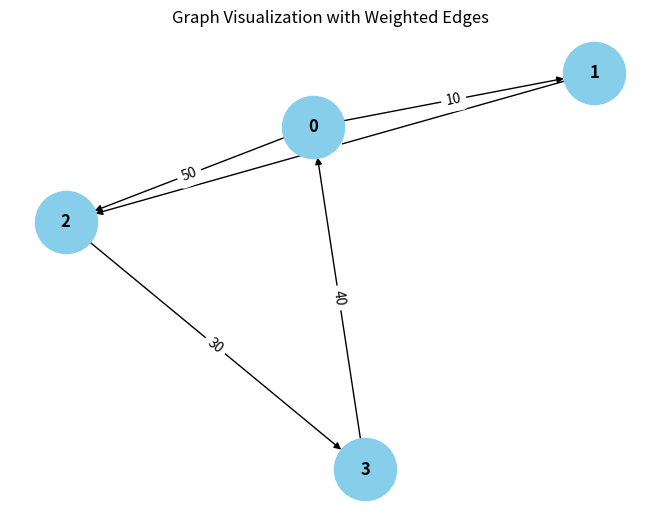

Write Python code to recreate this figure.
from collections import defaultdict

# ---------------------------
# WeightedGraph Class
# ---------------------------
class WeightedGraph:
    def __init__(self, vertices):
        self.vertices = vertices
        self.adj_list = {i: [] for i in range(vertices)}  # Adjacency list for the graph
        self.edges = []  # List to store the edges (u, v, weight)

    def add_edge(self, u, v, weight):
        """Add a single edge to the graph."""
        if (u, v, weight) not in self.edges:
            self.edges.append((u, v, weight))
            self.adj_list[u].append((v, weight))

    def add_multiple_edges(self, edges):
        """Add multiple edges at once."""
        for u, v, weight in edges:
            self.add_edge(u, v, weight)

    def get_edges(self):
        """Return all edges in the graph."""
        return self.edges

    def print_edges(self):
        """Print the edges of the graph."""
        print("Edges in the graph:")
        for u, v, weight in self.edges:
            print(f"{u} -> {v} (Weight: {weight})")

    def print_adj_list(self):
        """Print the adjacency list of the graph."""
        print("Adjacency List of the graph:")
        for u in self.adj_list:
            print(f"{u} -> {self.adj_list[u]}")

    def is_cyclic_directed(self):
        """Detect if there is a cycle in a directed graph using DFS."""
        visited = [False] * self.vertices
        rec_stack = [False] * self.vertices

        def dfs(v):
            visited[v] = True
            rec_stack[v] = True
            for neighbor, _ in self.adj_list[v]:
                if not visited[neighbor] and dfs(neighbor):
                    return True
                elif rec_stack[neighbor]:
                    return True
            rec_stack[v] = False
            return None

        for node in range(self.vertices):
            if not visited[node]:
                if dfs(node):
                    return True
        return False

    def is_cyclic_undirected(self):
        """Detect if there is a cycle in an undirected graph using DFS."""
        visited = [False] * self.vertices

        def dfs(v, parent):
            visited[v] = True
            for neighbor, _ in self.adj_list[v]:
                if not visited[neighbor]:
                    if dfs(neighbor, v):
                        return True
                elif parent != neighbor:
                    return True
            return False

        for node in range(self.vertices):
            if not visited[node]:
                if dfs(node, -1):
                    return True
        return False

    def is_negative_cycle(self):
        """Detect if there is a negative cycle using Bellman-Ford."""
        dist = [float("inf")] * self.vertices
        dist[0] = 0  # Start from node 0

        for _ in range(self.vertices - 1):
            for u, v, weight in self.edges:
                if dist[u] != float("inf") and dist[u] + weight < dist[v]:
                    dist[v] = dist[u] + weight

        for u, v, weight in self.edges:
            if dist[u] != float("inf") and dist[u] + weight < dist[v]:
                return True  # Negative cycle detected
        return False

    def reset_graph(self):
        """Reset the graph to its empty state."""
        self.edges = []  # Clear all edges
        self.adj_list = {i: [] for i in range(self.vertices)}  # Reset adjacency list for each vertex

    def union(self, parent, u, v):
        """Union-find helper function."""
        root_u = self.find_parent(parent, u)
        root_v = self.find_parent(parent, v)
        if root_u != root_v:
            parent[root_u] = root_v

    def find_parent(self, parent, v):
        """Find the root of the node using path compression."""
        if parent[v] == -1:
            return v
        parent[v] = self.find_parent(parent, parent[v])
        return parent[v]

    def is_cyclic_undirected_union_find(self):
        """Detect cycles in an undirected graph using Union-Find."""
        parent = [-1] * self.vertices

        for u, v, _ in self.edges:
            x = self.find_parent(parent, u)
            y = self.find_parent(parent, v)

            if x == y:
                return True
            self.union(parent, x, y)
        return False

    # ---------------------------
    # Helper functions for testing
    # ---------------------------

    def reset_graph_helper(self):
        """Reset the graph to an empty state for testing."""
        self.edges = []
        self.adj_list = defaultdict(list)

    def get_edges_helper(self):
        """Return all edges for testing."""
        return self.edges

    def add_multiple_edges_helper(self, edges):
        """Add multiple edges for testing."""
        for edge in edges:
            self.add_edge(*edge)

# ---------------------------
# Helper Class for Cycle Test Results
# ---------------------------
class CycleDetectionResults:
    def __init__(self):
        self.directed_cycle_detected = False
        self.undirected_cycle_detected = False
        self.negative_cycle_detected = False

# ---------------------------
# Additional Functionalities
# ---------------------------

class GraphRenderer:
    def __init__(self, graph):
        """Initialize the renderer for visualizing the graph."""
        self.graph = graph

    def render_edges(self):
        """Render the edges of the graph."""
        print("\nRendering edges of the graph:")
        for u, v, weight in self.graph.get_edges():
            print(f"{u} -> {v} (Weight: {weight})")

    def render_adj_list(self):
        """Render the adjacency list of the graph."""
        print("\nRendering adjacency list:")
        self.graph.print_adj_list()

    def render_summary(self):
        """Render a summary of the graph."""
        print("\nGraph summary:")
        print(f"Total vertices: {self.graph.vertices}")
        print(f"Total edges: {len(self.graph.get_edges())}")
        print(f"Is cyclic (directed): {self.graph.is_cyclic_directed()}")
        print(f"Is cyclic (undirected): {self.graph.is_cyclic_undirected()}")
        print(f"Has negative cycle: {self.graph.is_negative_cycle()}")

import matplotlib.pyplot as plt
import networkx as nx

class WeightedGraphVisualization:
    def __init__(self, graph):
        """Initialize the visualization of weighted graph."""
        self.graph = graph

    def visualize(self):
        """Visualize the graph with weighted edges using networkx and matplotlib."""
        G = nx.DiGraph()  # Using DiGraph for directed graph visualization

        # Add edges to the networkx graph
        for u, v, weight in self.graph.get_edges():
            G.add_edge(u, v, weight=weight)

        # Draw the graph
        pos = nx.spring_layout(G)  # Layout for node positioning
        edge_labels = nx.get_edge_attributes(G, 'weight')

        # Draw nodes, edges, and labels
        nx.draw(G, pos, with_labels=True, node_color='skyblue', node_size=2000, font_size=12, font_weight='bold')
        nx.draw_networkx_edge_labels(G, pos, edge_labels=edge_labels)

        # Display the plot
        plt.title("Graph Visualization with Weighted Edges")
        plt.show()


# ---------------------------
# Main Program
# ---------------------------

class WeightedGraphHandler:
    def __init__(self, vertices):
        """Initialize the graph handler."""
        self.graph = WeightedGraph(vertices)
        self.renderer = GraphRenderer(self.graph)
        self.visualizer = WeightedGraphVisualization(self.graph)

    def add_edges(self, edges):
        """Add edges to the graph."""
        for edge in edges:
            self.graph.add_edge(*edge)

    def render_graph(self):
        """Render the graph using the renderer."""
        self.renderer.render_edges()
        self.renderer.render_adj_list()

    def visualize_graph(self):
        """Visualize the graph using the visualizer."""
        self.visualizer.visualize()

    def cycle_detection_summary(self):
        """Print the cycle detection summary."""
        print("\nCycle detection summary:")
        print(f"Directed cycle detected: {self.graph.is_cyclic_directed()}")
        print(f"Undirected cycle detected: {self.graph.is_cyclic_undirected()}")
        print(f"Negative cycle detected: {self.graph.is_negative_cycle()}")

# ---------------------------
# Extended Graph Operations
# ---------------------------

class GraphCycleAnalysis:
    def __init__(self, graph):
        """Initialize cycle analysis on the graph."""
        self.graph = graph
        self.results = CycleDetectionResults()

    def analyze_cycles(self):
        """Analyze different types of cycles in the graph."""
        self.results.directed_cycle_detected = self.graph.is_cyclic_directed()
        self.results.undirected_cycle_detected = self.graph.is_cyclic_undirected()
        self.results.negative_cycle_detected = self.graph.is_negative_cycle()

    def print_analysis(self):
        """Print the analysis results."""
        print(f"Directed cycle detected: {self.results.directed_cycle_detected}")
        print(f"Undirected cycle detected: {self.results.undirected_cycle_detected}")
        print(f"Negative cycle detected: {self.results.negative_cycle_detected}")

# ---------------------------
# Main Function
# ---------------------------

if __name__ == "__main__":
    # Create a graph with 4 vertices (0, 1, 2, 3)
    graph_handler = WeightedGraphHandler(4)

    # Add some sample edges (u, v, weight)
    edges = [
        (0, 1, 10),  # Edge from 0 to 1 with weight 10
        (1, 2, 20),  # Edge from 1 to 2 with weight 20
        (2, 3, 30),  # Edge from 2 to 3 with weight 30
        (3, 0, 40),  # Edge from 3 to 0 with weight 40 (creates a directed cycle: 0 -> 1 -> 2 -> 3 -> 0)
        (0, 2, 50)  # Edge from 0 to 2 with weight 50
    ]

    # Add edges to the graph
    graph_handler.add_edges(edges)

    # Render the graph's edges and adjacency list
    graph_handler.render_graph()

    # Visualize the graph
    graph_handler.visualize_graph()

    # Detect and print the cycle results
    graph_handler.cycle_detection_summary()

    # Analyze cycles in detail
    cycle_analysis = GraphCycleAnalysis(graph_handler.graph)
    cycle_analysis.analyze_cycles()
    cycle_analysis.print_analysis()
